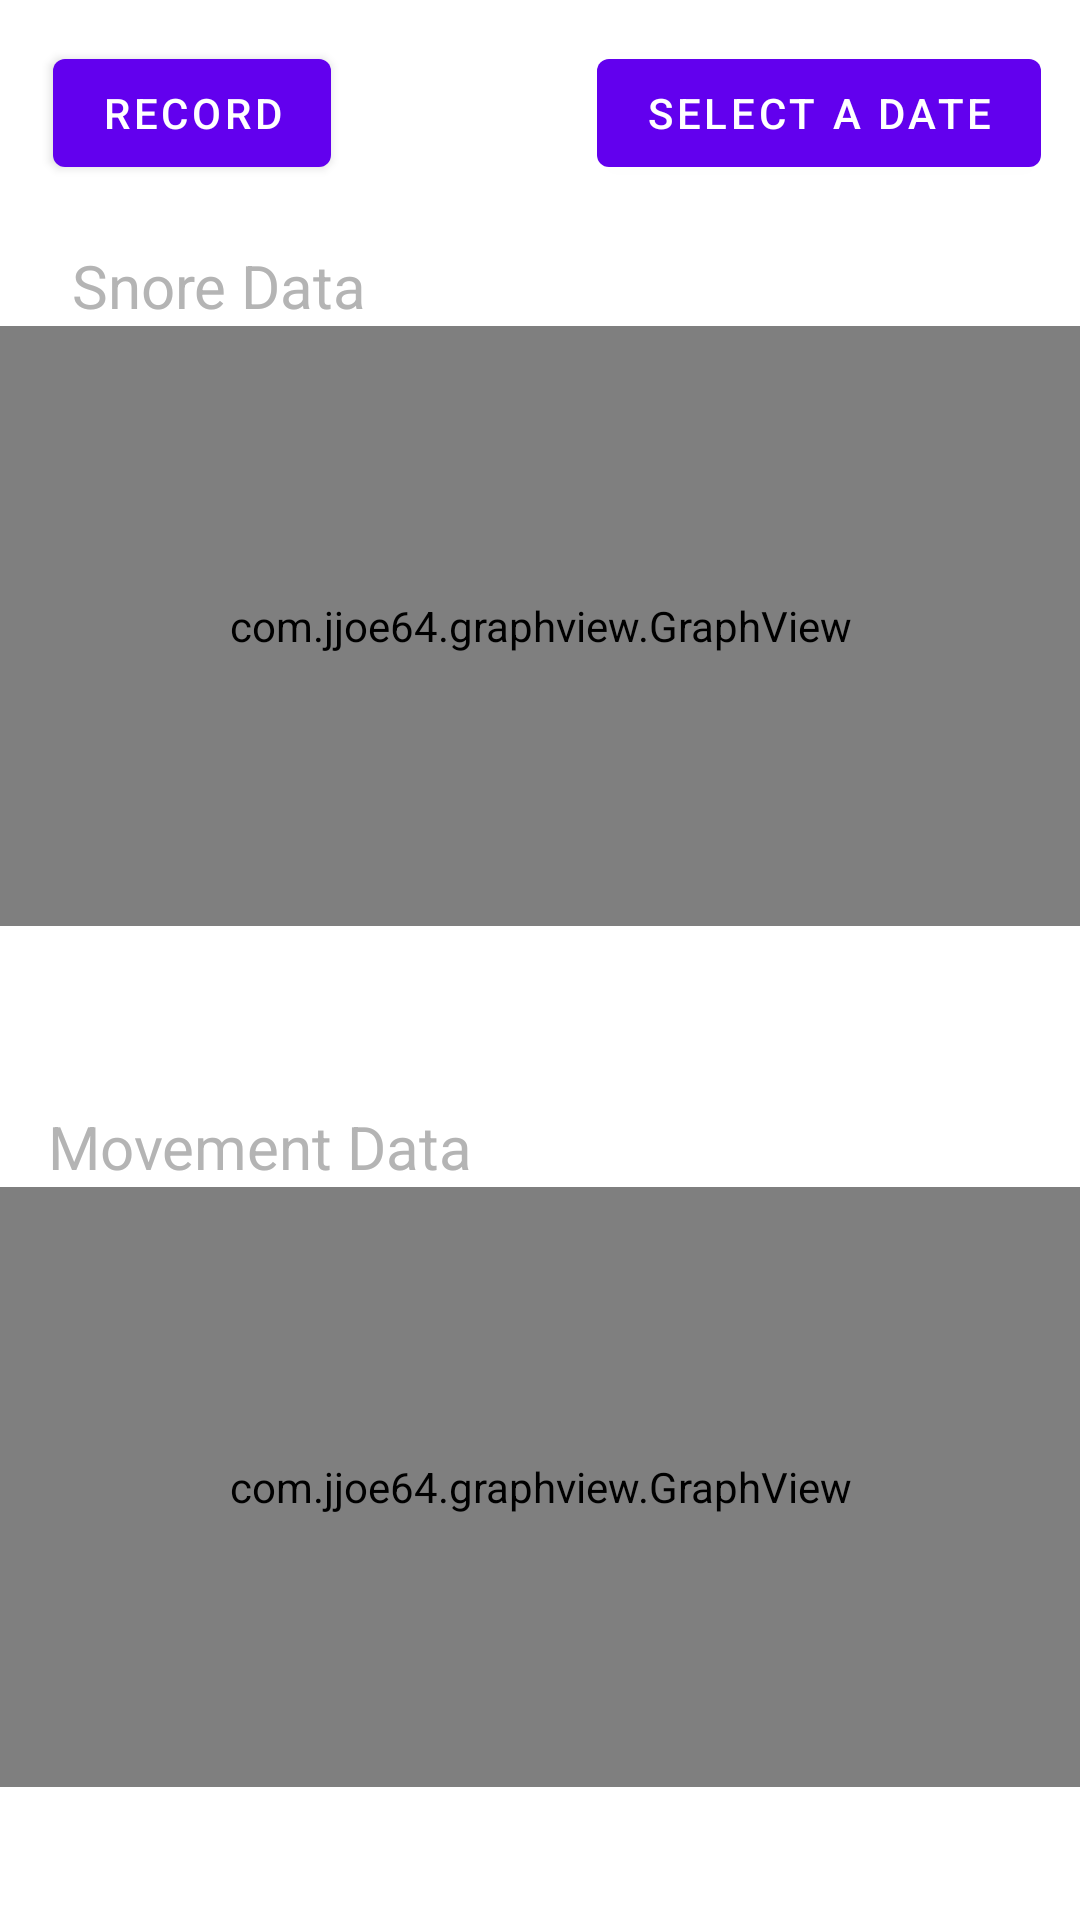

The Android layout XML behind this screen, and the referenced resources:
<!-- AndroidManifest.xml: application theme Theme.SmartPillowApp -->
<!-- res/layout/fragment_second.xml -->
<?xml version="1.0" encoding="utf-8"?>
<androidx.constraintlayout.widget.ConstraintLayout xmlns:android="http://schemas.android.com/apk/res/android"
    xmlns:app="http://schemas.android.com/apk/res-auto"
    xmlns:tools="http://schemas.android.com/tools"
    android:layout_width="match_parent"
    android:layout_height="match_parent"
    tools:context=".SecondFragment">

    <com.jjoe64.graphview.GraphView
        android:id="@+id/graph"
        android:layout_width="match_parent"
        android:layout_height="200dip"
        app:layout_constraintBottom_toBottomOf="parent"
        app:layout_constraintEnd_toEndOf="parent"
        app:layout_constraintHorizontal_bias="0.0"
        app:layout_constraintStart_toStartOf="parent"
        app:layout_constraintTop_toBottomOf="@+id/snore_graph_label"
        app:layout_constraintVertical_bias="0.0" />

    <com.jjoe64.graphview.GraphView
        android:id="@+id/graph2"
        android:layout_width="match_parent"
        android:layout_height="200dip"
        app:layout_constraintBottom_toBottomOf="parent"
        app:layout_constraintEnd_toEndOf="parent"
        app:layout_constraintHorizontal_bias="0.0"
        app:layout_constraintStart_toStartOf="parent"
        app:layout_constraintTop_toBottomOf="@+id/movement_graph_label"
        app:layout_constraintVertical_bias="0.0" />

    <Button
        android:id="@+id/pick_date"
        android:layout_width="wrap_content"
        android:layout_height="wrap_content"
        android:text="@string/pick_date"
        app:layout_constraintBottom_toBottomOf="parent"
        app:layout_constraintEnd_toEndOf="parent"
        app:layout_constraintHorizontal_bias="0.939"
        app:layout_constraintStart_toStartOf="parent"
        app:layout_constraintTop_toTopOf="parent"
        app:layout_constraintVertical_bias="0.023" />

    <Button
        android:id="@+id/start"
        android:layout_width="wrap_content"
        android:layout_height="wrap_content"

        android:text="@string/toggle_recording"
        app:layout_constraintBottom_toBottomOf="parent"
        app:layout_constraintEnd_toEndOf="parent"
        app:layout_constraintHorizontal_bias="0.066"
        app:layout_constraintStart_toStartOf="parent"
        app:layout_constraintTop_toTopOf="parent"
        app:layout_constraintVertical_bias="0.023" />

    <TextView
        android:id="@+id/snore_graph_label"
        android:layout_width="wrap_content"
        android:layout_height="wrap_content"
        android:layout_marginStart="24dp"
        android:layout_marginTop="20dp"
        android:text="Snore Data"
        android:textColor="@color/grey"
        android:textSize="20sp"
        app:layout_constraintStart_toStartOf="parent"
        app:layout_constraintTop_toBottomOf="@+id/pick_date" />

    <TextView
        android:id="@+id/movement_graph_label"
        android:layout_width="wrap_content"
        android:layout_height="wrap_content"
        android:layout_marginStart="16dp"
        android:layout_marginTop="60dp"
        android:text="Movement Data"
        android:textColor="@color/grey"
        android:textSize="20sp"
        app:layout_constraintStart_toStartOf="parent"
        app:layout_constraintTop_toBottomOf="@+id/graph" />


</androidx.constraintlayout.widget.ConstraintLayout>
<!-- resources referenced by this layout -->
<resources>
  <color name="grey">#B4B4B4</color>
  <string name="pick_date">Select a Date</string>
  <string name="toggle_recording">Record</string>
  <style name="Theme.SmartPillowApp" parent="Theme.MaterialComponents.DayNight.DarkActionBar">
          
          <item name="colorPrimary">@color/purple_500</item>
          <item name="colorPrimaryVariant">@color/purple_700</item>
          <item name="colorOnPrimary">@color/white</item>
          
          <item name="colorSecondary">@color/teal_200</item>
          <item name="colorSecondaryVariant">@color/teal_700</item>
          <item name="colorOnSecondary">@color/black</item>
          
          <item name="android:statusBarColor" tools:targetApi="l">?attr/colorPrimaryVariant</item>
          
      </style>
  <color name="purple_500">#FF6200EE</color>
  <color name="purple_700">#FF3700B3</color>
  <color name="white">#FFFFFFFF</color>
  <color name="teal_200">#FF03DAC5</color>
  <color name="teal_700">#FF018786</color>
  <color name="black">#FF000000</color>
</resources>
